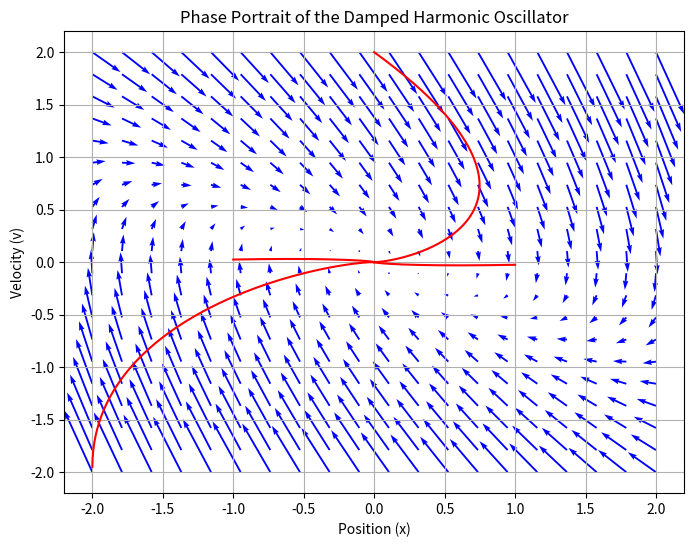

Write the Python code that produced this figure.
# -*- coding: utf-8 -*-
"""
Created on Mon Feb 24 12:25:31 2025

@author: Administrator
"""
import numpy as np
import matplotlib.pyplot as plt

# Define parameters
k = 1  # Spring constant
m = 1  # Mass
omega = np.sqrt(k / m)  # Angular frequency

# Define damping coefficient
b = 1.95 # Damping coefficient

# Define the system of ODEs for the damped harmonic oscillator
def damped_oscillator(x, v, m, b, k):
    dxdt = v
    dvdt = (-b * v - k * x) / m
    return dxdt, dvdt

# Generate a grid of initial conditions
x_vals = np.linspace(-2, 2, 20)
v_vals = np.linspace(-2, 2, 20)
X, V = np.meshgrid(x_vals, v_vals)

# Compute derivatives at each grid point
dX, dV = damped_oscillator(X, V, m, b, k)

# Plot the phase portrait
plt.figure(figsize=(8, 6))
plt.quiver(X, V, dX, dV, color='blue', angles='xy', scale_units='xy', scale=10)

# Plot some example trajectories
t = np.linspace(0, 20, 1000)

for x0, v0 in [(-1, 1), (1, -1), (-2, 0), (0, 2)]:
    gamma = b / (2 * m)
    omega_d = np.sqrt(abs(k / m - gamma**2))  # Damped frequency

    if k / m > gamma**2:  # Underdamped case
        x_traj = np.exp(-gamma * t) * (x0 * np.cos(omega_d * t) + (v0 + gamma * x0) / omega_d * np.sin(omega_d * t))
        v_traj = np.exp(-gamma * t) * (-x0 * omega_d * np.sin(omega_d * t) + (v0 + gamma * x0) * np.cos(omega_d * t))
    else:  # Overdamped case
        r1 = -gamma + np.sqrt(gamma**2 - k / m)
        r2 = -gamma - np.sqrt(gamma**2 - k / m)
        C1, C2 = x0, (v0 - r1 * x0) / (r2 - r1)
        x_traj = C1 * np.exp(r1 * t) + C2 * np.exp(r2 * t)
        v_traj = C1 * r1 * np.exp(r1 * t) + C2 * r2 * np.exp(r2 * t)

    plt.plot(x_traj, v_traj, 'r')

# Labels and title
plt.xlabel('Position (x)')
plt.ylabel('Velocity (v)')
plt.title('Phase Portrait of the Damped Harmonic Oscillator')
plt.grid()
plt.show()
